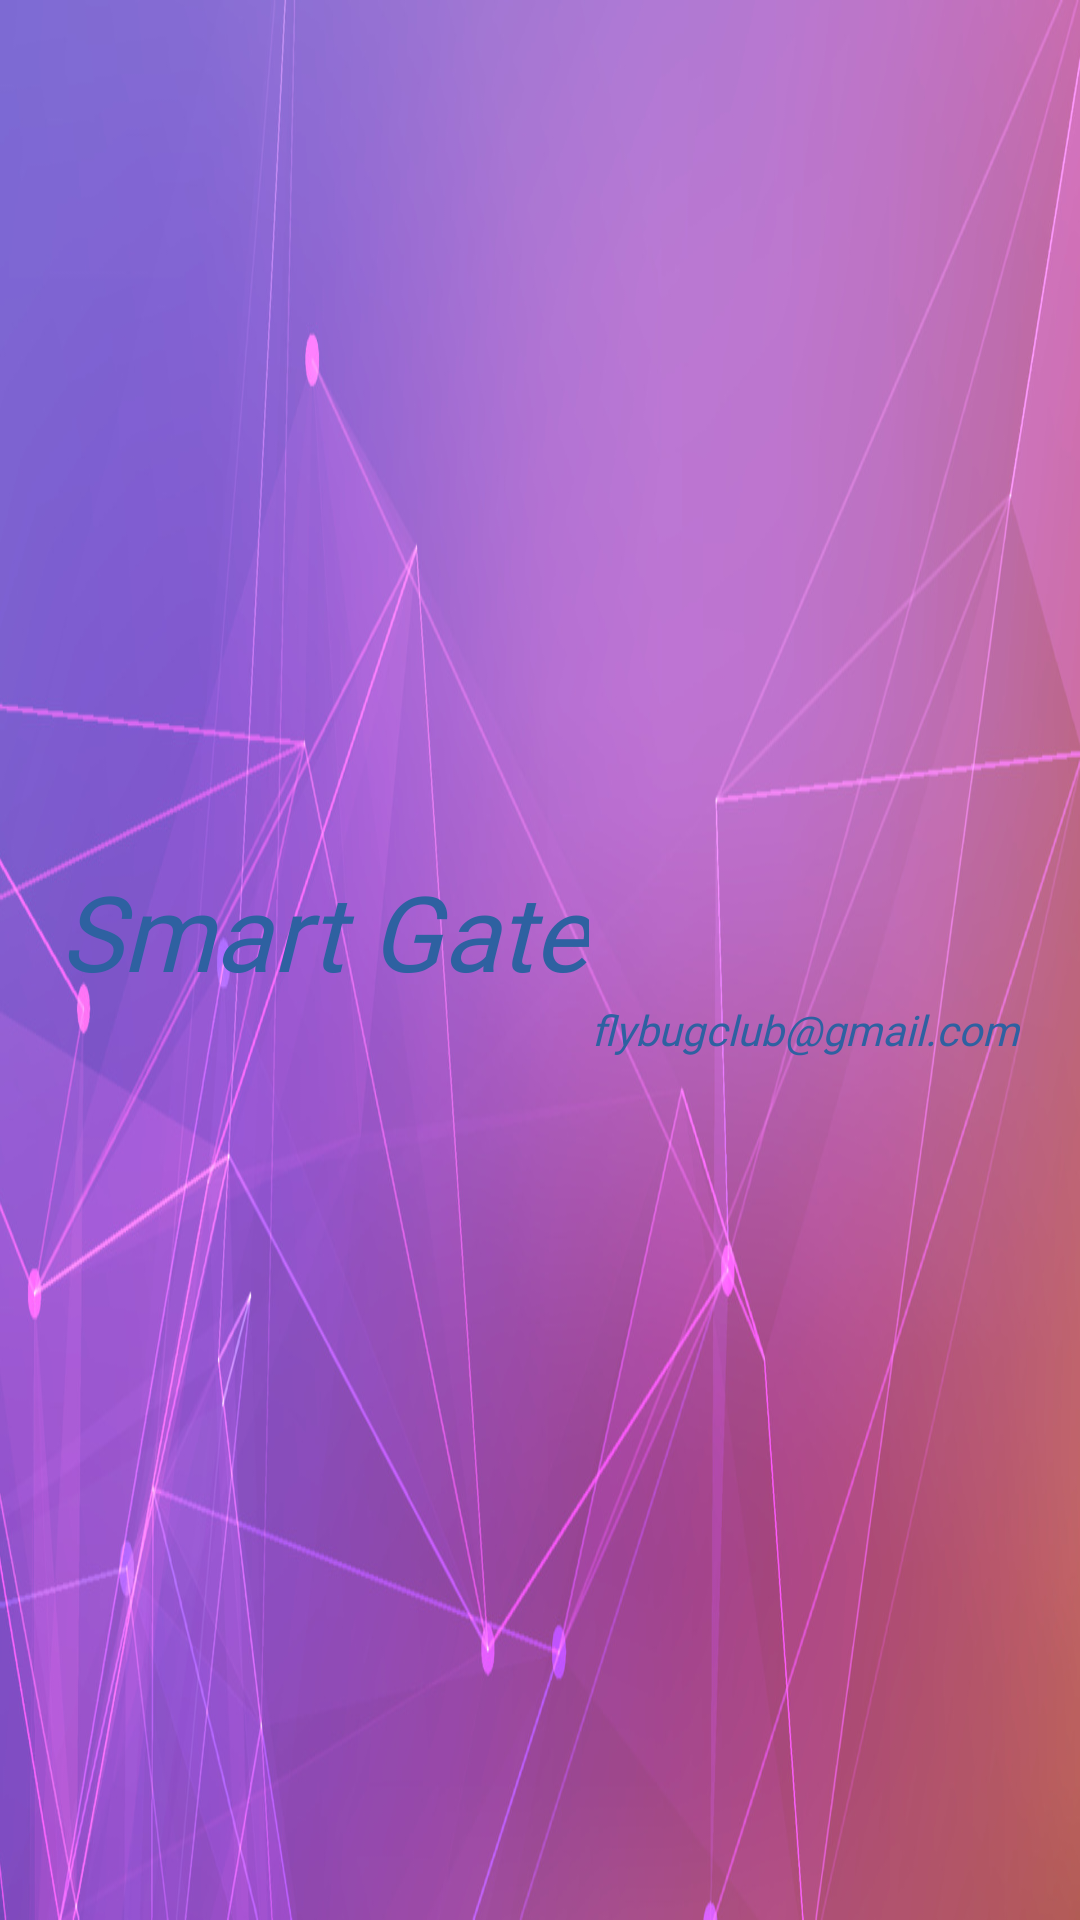

Produce the Android XML layout that renders to this screen, including the resource entries it uses.
<!-- AndroidManifest.xml: application theme Theme.SmartGate -->
<!-- res/layout/layout_header_navication.xml -->
<?xml version="1.0" encoding="utf-8"?>
<LinearLayout xmlns:android="http://schemas.android.com/apk/res/android"
    xmlns:app="http://schemas.android.com/apk/res-auto"
    android:layout_width="match_parent"
    android:layout_height="180dp"
    android:orientation="vertical"
    android:gravity="center"
    android:background="@drawable/background_home3">

































    <LinearLayout
        android:layout_width="match_parent"
        android:layout_height="wrap_content"
        android:orientation="vertical">

        <TextView
            android:layout_width="wrap_content"
            android:layout_height="wrap_content"
            android:layout_marginLeft="20dp"
            android:fontFamily="@font/allerta_stencil"
            android:text="Smart Gate"
            android:textColor="#FF2E61A1"
            android:textSize="35dp"
            android:textStyle="italic" />

        <TextView
            android:layout_width="wrap_content"
            android:layout_height="wrap_content"
            android:layout_gravity="right"
            android:layout_marginRight="20dp"
            android:text="flybugclub@gmail.com"
            android:fontFamily="@font/allerta_stencil"
            android:textColor="#FF2E61A1"
            android:textStyle="italic"/>
    </LinearLayout>


</LinearLayout>
<!-- resources referenced by this layout -->
<resources>
  <!-- drawable background_home3: png bitmap (drawable, 811970 bytes) -->
  <style name="Theme.SmartGate" parent="Theme.AppCompat.Light.NoActionBar">
          
          <item name="colorPrimary">@color/purple_500</item>
          <item name="colorPrimaryVariant">@color/purple_700</item>
          <item name="colorOnPrimary">@color/white</item>
          
          <item name="colorSecondary">@color/teal_200</item>
          <item name="colorSecondaryVariant">@color/teal_700</item>
          <item name="colorOnSecondary">@color/black</item>
          
          <item name="android:statusBarColor" tools:targetApi="21">?attr/colorPrimaryVariant</item>
          
      </style>
  <color name="purple_500">#FF6200EE</color>
  <color name="purple_700">#FF3700B3</color>
  <color name="white">#FFFFFFFF</color>
  <color name="teal_200">#FF03DAC5</color>
  <color name="teal_700">#FF018786</color>
  <color name="black">#FF000000</color>
</resources>
